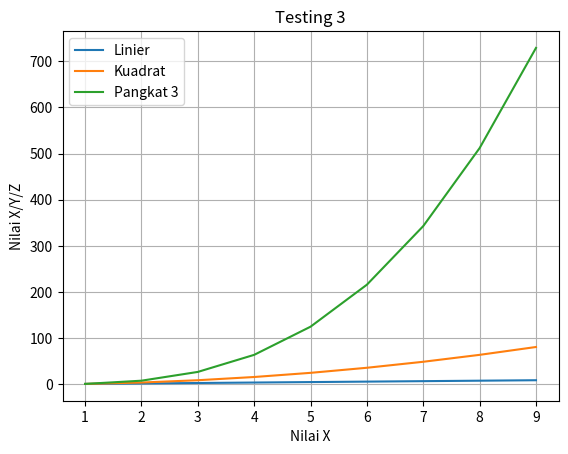

This chart was generated by the following Python code:
import matplotlib.pyplot as plt
import numpy as np
"""
x = [1,2,3,4,5,6,7,8,9]
y = [1,3,5,2,4,6,8,7,3]
plt.plot(x,y)   #tidak langsung tampil kalau di VSCode
plt.show()
"""
#Untuk Save
x = np.array(range(1,10))
y = x ** 2
z = x ** 3
plt.plot(x, x, x, y, x, z)
plt.title("Testing 3")
plt.xlabel("Nilai X")
plt.ylabel("Nilai X/Y/Z")
plt.grid(True)
plt.legend(["Linier", "Kuadrat", "Pangkat 3"])
plt.savefig("myChart.png")
plt.show()